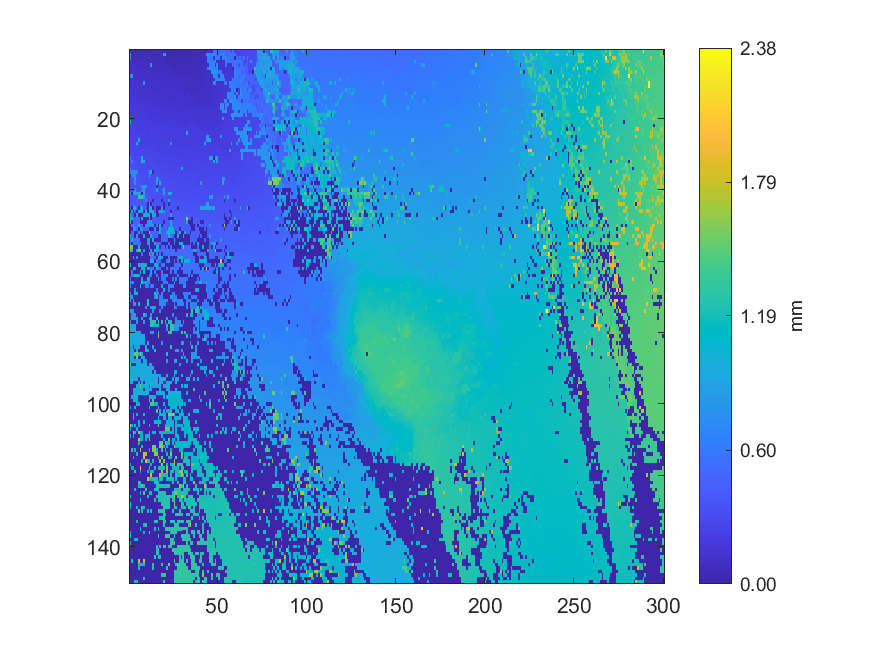

The data file committed next to this chart (first rows):
0.0653732, 0.0636029, 0.0634889, 0.0623222, 0.0609286, 0.0593155, 0.0608292, 0.0592423, 0.0580001, 0.0473075, 0.0568368, 0.0488222, 0.0516394, 0.0522967, 0.053714, 0.0557968, 0.0448172, 0.0558484, 0.0567178, 0.0381252, 0.0271507, 0.0364833, 0.0340478, 0.0312546
0.7388, 0.07316, 0.07347, 0.07309, 0.05763, 0.07199, 0.07121, 0.07087, 0.05834, 0.05992, 0.0616, 0.05636, 0.05292, 0.05587, 0.05518, 0.05662, 0.05651, 0.05871, 0.0579, 0.7843, 0.7839, 0.0289, 0.04141, 0.03629
0.751, 0.07772, 0.07872, 0.07867, 0.07846, 0.06943, 0.06857, 0.07912, 0.07843, 0.07843, 0.07836, 0.06929, 0.07618, 0.07572, 0.06139, 0.06196, 0.06256, 0.06837, 0.0632, 0.07068, 0.05255, 0.04541, 0.04451, 0.04802
0.1018, 0.1061, 0.08627, 0.08716, 0.08752, 0.09029, 0.09331, 0.07987, 0.07747, 0.07606, 0.07644, 0.08349, 0.07384, 0.07881, 0.07562, 0.07778, 0.06728, 0.07476, 0.06971, 0.0689, 0.05147, 0.04173, 0.04831, 0.04822
0.1114, 0.1102, 0.1126, 0.1118, 0.09224, 0.09453, 0.09832, 0.09398, 0.09991, 0.0917, 0.09095, 0.09197, 0.805, 0.08147, 0.08363, 0.08154, 0.08517, 0.0729, 0.07524, 0.08023, 0.08015, 0.08027, 0.08195, 0.06734
0.1121, 0.1131, 0.113, 0.1138, 0.1136, 0.1037, 0.0945, 0.1027, 0.1017, 0.09421, 0.09178, 0.09259, 0.08033, 0.08639, 0.08598, 0.08737, 0.08626, 0.08634, 0.08569, 0.08781, 0.07919, 0.08559, 0.08588, 0.08522
0.114, 0.1155, 0.1157, 0.1148, 0.1143, 0.1178, 0.1097, 0.1078, 0.109, 0.1087, 0.1093, 0.1031, 0.1028, 0.101, 0.09331, 0.08743, 0.08736, 0.08276, 0.09896, 0.08982, 0.08897, 0.08656, 0.09304, 0.07621
0.7729, 0.7732, 0.1186, 0.1203, 0.1199, 0.1195, 0.1077, 0.1096, 0.1103, 0.1099, 0.1098, 0.1038, 0.1014, 0.1005, 0.1001, 0.09953, 0.09966, 0.1021, 0.08734, 0.09593, 0.09891, 0.09764, 0.1014, 0.1007
0.1417, 0.1402, 0.1393, 0.1171, 0.1324, 0.1313, 0.1309, 0.1075, 0.1084, 0.108, 0.1091, 0.1209, 0.1091, 0.09793, 0.1103, 0.11, 0.1101, 0.1103, 0.1127, 0.1026, 0.1033, 0.1066, 0.1053, 0.1066
0.1455, 0.1449, 0.1411, 0.1319, 0.1323, 0.1329, 0.135, 0.1336, 0.7564, 0.1195, 0.1211, 0.1171, 0.1242, 0.1219, 0.1209, 0.1171, 0.1174, 0.1165, 0.1129, 0.1134, 0.1135, 0.1039, 0.1046, 0.1077
0.1448, 0.1442, 0.1424, 0.1447, 0.1443, 0.133, 0.1369, 0.1312, 0.1417, 0.1417, 0.1242, 0.1231, 0.1198, 0.1208, 0.1201, 0.1165, 0.1157, 0.1168, 0.1192, 0.1122, 0.1183, 0.1182, 0.118, 0.1116
0.1471, 0.1464, 0.1424, 0.1444, 0.1458, 0.1476, 0.1412, 0.1413, 0.1414, 0.141, 0.1393, 0.1214, 0.1278, 0.1274, 0.1131, 0.1127, 0.1127, 0.1222, 0.1221, 0.1209, 0.1171, 0.1173, 0.1172, 0.1209
0.1492, 0.146, 0.1467, 0.1471, 0.1469, 0.1465, 0.1382, 0.1394, 0.1393, 0.1386, 0.1378, 0.1245, 0.1257, 0.1253, 0.1248, 0.1349, 0.1174, 0.1172, 0.1147, 0.1142, 0.113, 0.1146, 0.1235, 0.1197
0.1508, 0.1518, 0.1501, 0.1613, 0.1479, 0.1494, 0.1518, 0.1513, 0.1418, 0.142, 0.1421, 0.1487, 0.1353, 0.1345, 0.1356, 0.1354, 0.1351, 0.1341, 0.1349, 0.1362, 0.136, 0.1279, 0.1188, 0.1204
0.1731, 0.1744, 0.1619, 0.1632, 0.1631, 0.1512, 0.1524, 0.1517, 0.1523, 0.152, 0.1499, 0.1507, 0.1507, 0.1326, 0.1328, 0.1322, 0.1423, 0.1447, 0.1447, 0.1441, 0.1356, 0.135, 0.1311, 0.1315
0.1742, 0.1762, 0.1738, 0.177, 0.1708, 0.1715, 0.1721, 0.1499, 0.1693, 0.1682, 0.1497, 0.1498, 0.1495, 0.151, 0.1481, 0.1489, 0.1454, 0.1462, 0.1456, 0.1461, 0.1475, 0.1458, 0.148, 0.142
0.1824, 0.185, 0.1783, 0.1787, 0.1727, 0.1727, 0.1749, 0.1717, 0.1707, 0.1695, 0.1678, 0.1632, 0.1624, 0.1635, 0.1624, 0.1522, 0.1523, 0.1522, 0.1561, 0.1552, 0.1586, 0.1489, 0.1445, 0.15
0.1885, 0.1874, 0.1882, 0.1922, 0.1769, 0.1767, 0.1753, 0.169, 0.1713, 0.1686, 0.1747, 0.162, 0.162, 0.1617, 0.1722, 0.1675, 0.1654, 0.165, 0.1663, 0.1676, 0.1622, 0.1629, 0.1642, 0.1644
0.19, 0.1895, 0.1924, 0.1941, 0.1955, 0.1939, 0.184, 0.1879, 0.1863, 0.186, 0.1749, 0.1762, 0.1782, 0.1762, 0.1771, 0.178, 0.1772, 0.1714, 0.1704, 0.171, 0.1706, 0.1616, 0.1628, 0.1659
0.1905, 0.192, 0.1918, 0.1917, 0.1901, 0.1833, 0.1844, 0.1861, 0.1861, 0.186, 0.1854, 0.1865, 0.1771, 0.1773, 0.1798, 0.1804, 0.1806, 0.179, 0.1706, 0.1707, 0.1727, 0.1699, 0.1639, 0.1658
1.05, 0.2211, 0.2199, 0.1961, 0.1993, 0.2003, 0.2017, 0.2031, 0.1982, 0.1982, 0.2038, 0.1857, 0.1863, 0.1761, 0.1788, 0.1784, 0.1783, 0.1881, 0.1884, 0.1712, 0.1704, 0.1809, 0.1819, 0.1799
0.2206, 0.2203, 0.2204, 0.1995, 0.2006, 0.2019, 0.2026, 0.2027, 0.2044, 0.2053, 0.206, 0.2008, 0.2013, 0.2025, 0.1942, 0.1953, 0.1954, 0.1933, 0.1923, 0.193, 0.192, 0.1869, 0.1803, 0.1791
0.2246, 0.2205, 0.2215, 0.2235, 0.2208, 0.1988, 0.2063, 0.2074, 0.2047, 0.207, 0.2005, 0.2004, 0.2014, 0.2008, 0.1965, 0.1997, 0.199, 0.1988, 0.1945, 0.1939, 0.1921, 0.1902, 0.1901, 0.1912
0.2187, 0.2191, 0.2214, 0.2154, 0.2282, 0.221, 0.2239, 0.2223, 0.2219, 0.2231, 0.1974, 0.1977, 0.2169, 0.2171, 0.2029, 0.2131, 0.1971, 0.1939, 0.2003, 0.1974, 0.1959, 0.1891, 0.1901, 0.19
0.2522, 0.2553, 0.2354, 0.2284, 0.2363, 0.2368, 0.2208, 0.2209, 0.2207, 0.23, 0.2153, 0.2148, 0.2148, 0.2175, 0.2199, 0.2167, 0.2155, 0.1993, 0.2105, 0.2111, 0.2109, 0.2024, 0.2001, 0.2005
0.2549, 0.2542, 0.2533, 0.2429, 0.2349, 0.9845, 0.2349, 0.229, 0.2296, 0.2307, 0.2317, 0.2311, 0.2157, 0.2151, 0.2203, 0.2136, 0.2129, 0.2153, 0.2102, 0.2109, 0.2127, 0.2124, 0.2123, 0.2113
0.2636, 0.2638, 0.2639, 0.2479, 0.9815, 0.2503, 0.2303, 0.2287, 0.2301, 0.2307, 0.2307, 0.2307, 0.2303, 0.2146, 0.2172, 0.218, 0.2187, 0.2181, 0.2202, 0.2119, 0.212, 0.2126, 0.2128, 0.7895
0.2627, 0.2624, 0.2638, 0.2684, 0.2685, 0.2509, 0.2503, 0.2264, 0.2271, 0.2278, 0.2411, 0.2412, 0.2418, 0.2388, 0.2246, 0.2178, 0.2182, 0.2195, 0.22, 0.2206, 0.2212, 0.221, 0.2211, 0.229
0.2908, 0.262, 0.2673, 0.257, 0.2578, 0.2582, 0.2589, 0.2583, 0.2548, 0.2551, 0.2417, 0.2415, 0.2455, 0.2447, 0.2445, 0.2302, 0.234, 0.2312, 0.2342, 0.2191, 0.2202, 0.2206, 0.2302, 0.2307
0.2916, 0.2975, 0.2549, 0.2567, 0.2585, 0.2587, 0.2585, 0.2586, 0.2536, 0.2691, 0.2454, 0.2452, 0.2452, 0.2456, 0.2457, 0.2479, 0.2481, 0.233, 0.2442, 0.2436, 0.2376, 0.2385, 0.2378, 0.2324
0.6484, 0.3078, 0.3069, 0.2756, 0.2767, 0.2776, 0.2778, 0.9962, 0.2707, 0.2716, 0.272, 0.2712, 0.2692, 0.2477, 0.2486, 0.2493, 0.2557, 0.2494, 0.254, 0.2544, 0.2404, 0.2405, 0.238, 0.2385
0.3088, 0.6592, 0.3116, 0.3115, 0.2762, 0.2766, 0.2774, 1, 0.9995, 0.2693, 0.2691, 0.283, 0.2809, 0.2728, 0.2567, 0.2588, 0.2586, 0.2583, 0.2556, 0.2567, 0.2562, 0.2385, 0.2443, 0.2414
0.3122, 0.3133, 0.3138, 0.3146, 0.3149, 0.2943, 0.2959, 0.2976, 0.2981, 0.2993, 0.2799, 0.2817, 0.2821, 0.2821, 0.282, 0.2551, 0.2635, 0.2652, 0.2656, 0.2663, 0.2672, 0.2584, 0.2592, 0.2583
0.6784, 0.3125, 0.3125, 0.3123, 0.3215, 0.2948, 0.2966, 0.2981, 0.2987, 0.2985, 0.2793, 0.2809, 0.2814, 0.2813, 0.2826, 0.2863, 0.2864, 0.2649, 0.2666, 0.2672, 0.2674, 0.2669, 0.2584, 0.2619
0.744, 0.6696, 0.7125, 0.6937, 0.6815, 0.292, 0.2942, 0.295, 0.2966, 0.3149, 0.3146, 0.7435, 1.033, 0.003977, 0.2843, 0.2848, 0.2838, 0.2851, 0.264, 0.2646, 0.2658, 0.2736, 0.2731, 0.2571
0.004225, 0.6877, 0.6872, 0.6988, 0.3292, 0.3309, 0.3312, 0.3312, 0.3204, 0.3183, 0.3197, 1.033, 0.3145, 0.3145, 0.3137, 0.2993, 0.2936, 0.2946, 0.2894, 0.2907, 0.2874, 0.2926, 0.2909, 0.288
0.3566, 0.358, 0.3583, 0.7112, 0.3304, 0.3317, 0.3327, 0.3332, 0.3214, 0.3216, 0.322, 0.3218, 0.3207, 0.3169, 0.3155, 0.7537, 0.7257, 0.3006, 0.301, 0.294, 0.293, 0.2947, 0.2946, 0.2948
0.3568, 0.3649, 0.3633, 0.7051, 0.3484, 0.3304, 0.349, 0.3386, 0.319, 0.3195, 0.3195, 0.3176, 0.3294, 0.322, 0.3238, 0.9474, 0.003639, 0.9949, 0.3122, 0.3138, 0.2925, 0.2943, 0.2932, 0.3002
0.3625, 0.3628, 0.3657, 0.3452, 0.3458, 0.3469, 0.348, 0.7099, 0.8435, 0.795, 0.3294, 0.3302, 0.3296, 0.3416, 0.4352, 0.003997, 0.3243, 0.3249, 0.3253, 0.3246, 0.3114, 0.3132, 0.3053, 0.3039
0.3745, 0.3753, 0.3744, 0.8671, 0.3694, 0.3694, 0.3557, 0.5602, 0.8195, 0.3623, 0.3306, 0.331, 0.3538, 0.3466, 0.3481, 1.014, 0.3449, 0.3237, 0.3234, 0.8402, 0.3253, 0.3134, 0.3127, 0.3116
0.8568, 0.003524, 1.107, 0.9251, 0.8847, 0.8843, 0.729, 0.003932, 0.9588, 0.3662, 0.3668, 0.3451, 0.3464, 0.3469, 0.3467, 0.3455, 0.3462, 0.3468, 0.3464, 0.9913, 0.3348, 0.329, 0.9594, 1.054
0.4087, 0.3954, 0.3965, 0.3969, 0.3968, 1.333, 1.341, 1.341, 0.8819, 0.3676, 0.3683, 0.3687, 0.3423, 0.3436, 0.3452, 0.3451, 0.3464, 0.3463, 0.3459, 0.3393, 0.3391, 0.3405, 0.3399, 0.3387
0.3954, 0.3972, 0.3987, 0.3991, 0.3994, 0.3991, 0.3978, 0.3953, 0.3952, 0.7148, 0.3692, 0.3713, 0.3705, 0.003733, 0.3652, 0.3669, 0.36, 0.3659, 0.003577, 0.362, 0.3382, 0.3377, 0.9062, 0.3479
0.3943, 0.3965, 0.3981, 0.3991, 0.3995, 0.3993, 0.3986, 0.3974, 0.3978, 0.3979, 0.003616, 0.8621, 0.003622, 0.3854, 0.3671, 0.3682, 0.3685, 0.372, 0.3713, 0.003751, 0.3657, 0.366, 0.003917, 0.3629
0.4407, 0.003317, 1.046, 0.9993, 0.4349, 0.004109, 0.9531, 1.014, 0.4046, 0.4047, 0.003832, 0.9472, 0.971, 0.00406, 0.3962, 0.003372, 0.003821, 0.003921, 0.8001, 0.003677, 0.3754, 0.3744, 0.3746, 0.3623
0.003779, 0.9455, 0.003942, 0.4803, 0.003865, 1.005, 0.9465, 1.002, 0.003672, 0.9339, 0.003975, 0.9445, 0.9711, 0.9634, 0.3997, 0.003669, 0.3914, 1.032, 1.019, 0.6919, 0.3806, 0.3773, 0.381, 0.004013
1.035, 0.4803, 0.4802, 0.003591, 0.9263, 0.004017, 0.004055, 0.004163, 0.8919, 1.013, 0.9354, 0.8526, 0.003976, 0.9197, 0.9463, 0.003956, 0.004241, 0.3969, 0.3979, 0.3984, 0.3988, 0.3811, 0.3823, 0.884
0.8984, 0.9703, 0.4706, 0.4715, 0.4724, 0.5152, 0.003581, 0.9442, 0.003602, 0.003753, 0.004013, 1.019, 0.003763, 0.4197, 0.4183, 0.4181, 0.4175, 0.3968, 0.3987, 0.3996, 0.3997, 0.3996, 0.003565, 0.01038
1.345, 0.003954, 0.4727, 0.4733, 0.4747, 0.4751, 0.01095, 0.003588, 0.004124, 0.003781, 0.7418, 0.8259, 0.8744, 0.4195, 0.4196, 0.419, 0.4155, 0.4143, 0.4135, 0.00389, 0.4148, 0.4157, 0.4159, 1.024
0.0034, 0.5109, 0.8427, 0.4772, 0.4779, 1.023, 0.4731, 0.4723, 0.003492, 0.7332, 0.7846, 0.7393, 0.7398, 0.8643, 0.003429, 0.6108, 0.003881, 1.016, 0.004184, 0.4285, 0.4293, 0.4292, 0.4172, 1.035
0.003872, 0.003931, 0.9178, 0.825, 0.5078, 0.003455, 1.058, 0.712, 0.4747, 0.4743, 0.4736, 0.00387, 0.0048, 0.00401, 0.7473, 0.003873, 0.003423, 0.9475, 0.4396, 0.4289, 0.4305, 0.4302, 1.05, 1.03
0.003672, 0.5133, 0.5121, 0.003364, 0.003459, 1.072, 0.004158, 0.4719, 0.003312, 0.003964, 0.003766, 1.626, 0.4629, 0.4633, 0.4645, 0.4633, 0.4625, 0.9477, 0.449, 0.4475, 0.4479, 1.039, 1.035, 0.8833
0.9785, 0.5225, 0.5242, 0.003551, 0.8008, 0.003697, 0.009877, 0.003447, 0.9566, 0.003459, 0.004131, 0.003703, 0.8937, 0.463, 0.4628, 0.4622, 0.003772, 0.003732, 0.4587, 0.4595, 0.4595, 0.4598, 1.063, 0.6771
0.5428, 1.119, 0.518, 0.5194, 0.5199, 0.5202, 0.003859, 0.003496, 0.003883, 0.004243, 0.8196, 0.9711, 0.003717, 1.04, 0.003575, 0.003937, 0.00374, 0.004098, 0.4582, 0.4594, 0.4609, 0.4589, 0.003935, 0.01063
0.5418, 0.003619, 0.5185, 0.5195, 0.5198, 0.5199, 0.5591, 0.003992, 0.003866, 0.003954, 0.7595, 0.7253, 0.003704, 0.003592, 0.9809, 0.4865, 0.4868, 0.4862, 0.00417, 0.00343, 0.003714, 0.003905, 0.4914, 0.003285
1.549, 1.55, 0.003621, 0.004076, 0.00367, 0.9771, 0.003856, 0.003767, 0.003402, 0.00372, 0.003587, 0.9881, 0.003705, 0.004036, 0.003499, 1.071, 0.9684, 0.003903, 0.4959, 0.498, 0.003591, 0.4977, 0.003423, 0.5013
1.596, 1.021, 0.003673, 0.003802, 0.9202, 1.457, 1.454, 0.003766, 0.7152, 0.004041, 0.003607, 0.003926, 0.9121, 0.003572, 0.9152, 0.9273, 0.5148, 0.5155, 0.5065, 0.506, 0.5083, 0.5069, 0.5046, 0.5052
0.003512, 0.003668, 0.003763, 0.003775, 0.003738, 0.0034, 0.003436, 0.5599, 0.00402, 0.003793, 0.003398, 1.181, 0.5321, 0.9286, 0.003516, 0.535, 0.003498, 0.5162, 0.003804, 0.5058, 0.5068, 0.5057, 0.5052, 0.506
0.003725, 0.003811, 1.122, 0.003645, 0.5841, 0.003659, 0.003587, 0.0033, 0.003855, 0.003723, 0.003432, 0.003763, 0.5525, 0.5462, 0.5478, 0.003709, 0.9268, 0.9358, 0.918, 0.003825, 0.003424, 0.00355, 0.5087, 0.003472
0.003845, 0.003347, 0.003337, 0.003558, 0.003892, 0.003659, 0.003702, 0.003698, 0.003715, 0.003255, 0.003215, 0.003156, 1.013, 1.013, 0.003687, 0.553, 0.5534, 0.5526, 0.003938, 0.003394, 0.003651, 0.5722, 0.7707, 0.003421
1.251, 0.004176, 0.003429, 0.003575, 0.003499, 1.195, 0.6023, 1.12, 1.119, 1.123, 0.003623, 0.003645, 0.0043, 0.003778, 1.016, 1.015, 0.5553, 0.003576, 0.583, 0.5826, 0.00347, 0.003516, 0.003749, 0.003474
... 89 more rows
